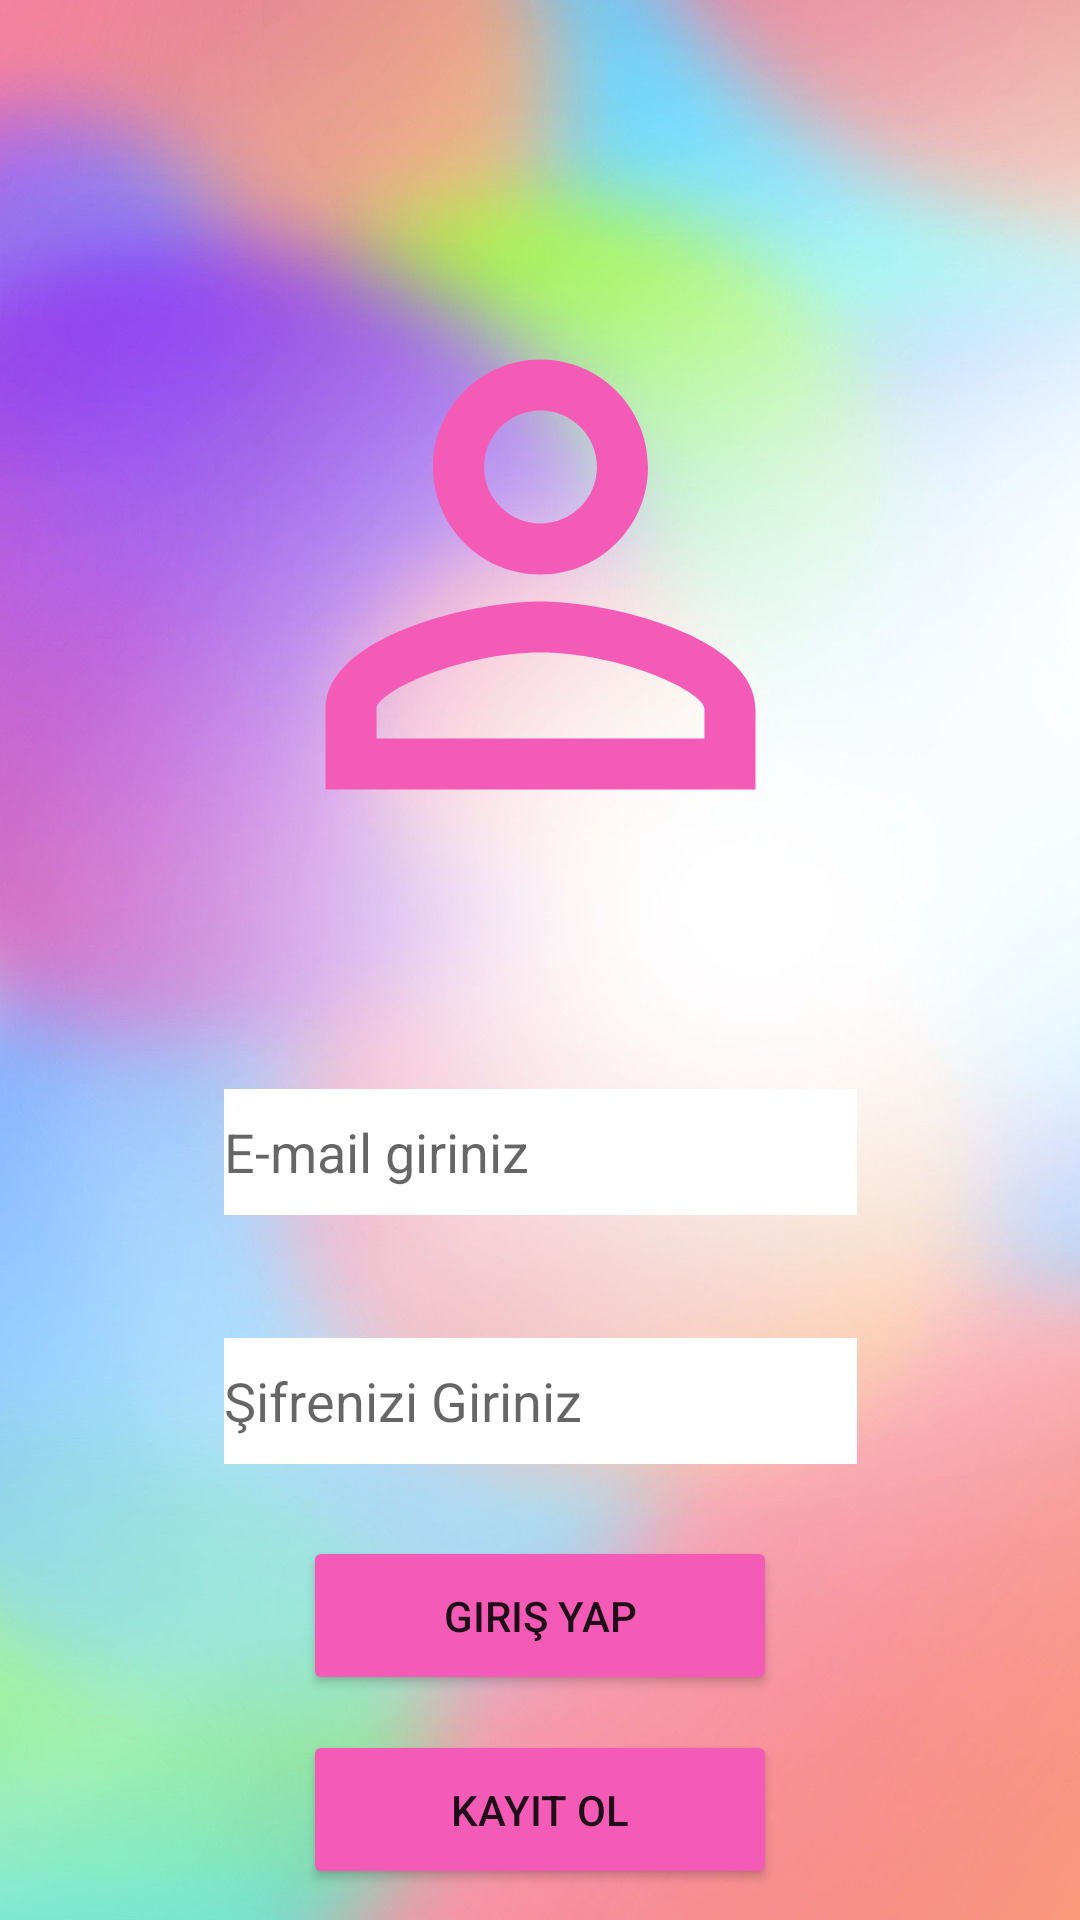

Reconstruct the res/layout file that produces this screen, plus the resources it refers to.
<!-- AndroidManifest.xml: application theme Theme.StajProjesi -->
<!-- res/layout/activity_giris.xml -->
<?xml version="1.0" encoding="utf-8"?>
<androidx.constraintlayout.widget.ConstraintLayout xmlns:android="http://schemas.android.com/apk/res/android"
    xmlns:app="http://schemas.android.com/apk/res-auto"
    xmlns:tools="http://schemas.android.com/tools"
    android:layout_width="match_parent"
    android:layout_height="match_parent"
    android:background="@drawable/arkaplan"
    tools:context=".Giris">
    <EditText
        android:id="@+id/EdEmail"
        android:layout_width="211dp"
        android:layout_height="42dp"
        android:layout_marginStart="100dp"
        android:layout_marginLeft="100dp"
        android:layout_marginTop="64dp"
        android:layout_marginEnd="100dp"
        android:layout_marginRight="100dp"
        android:background="#ffffff"
        android:ems="10"
        android:hint="E-mail giriniz"
        android:inputType="textEmailAddress"
        app:layout_constraintEnd_toEndOf="parent"
        app:layout_constraintStart_toStartOf="parent"
        app:layout_constraintTop_toBottomOf="@+id/girisProfil" />

    <EditText
        android:id="@+id/EdSifre"
        android:layout_width="211dp"
        android:layout_height="42dp"
        android:layout_marginStart="100dp"
        android:layout_marginLeft="100dp"
        android:layout_marginTop="41dp"
        android:layout_marginEnd="100dp"
        android:layout_marginRight="100dp"
        android:background="#ffffff"
        android:ems="10"
        android:inputType="textPassword"
        android:hint="Şifrenizi Giriniz"
        app:layout_constraintEnd_toEndOf="parent"
        app:layout_constraintStart_toStartOf="parent"
        app:layout_constraintTop_toBottomOf="@+id/EdEmail" />

    <Button
        android:id="@+id/giris"
        android:layout_width="158dp"
        android:layout_height="53dp"
        android:layout_marginStart="126dp"
        android:layout_marginTop="24dp"
        android:layout_marginEnd="126dp"
        android:layout_marginRight="126dp"
        android:backgroundTint="#f45bb6"
        android:text="Giriş Yap"
        app:layout_constraintEnd_toEndOf="parent"
        app:layout_constraintStart_toStartOf="parent"
        app:layout_constraintTop_toBottomOf="@+id/EdSifre" />

    <Button
        android:id="@+id/kayitol"
        android:layout_width="158dp"
        android:layout_height="53dp"
        android:layout_marginStart="126dp"
        android:layout_marginLeft="126dp"
        android:layout_marginTop="17dp"
        android:layout_marginEnd="126dp"
        android:layout_marginRight="126dp"
        android:layout_marginBottom="16dp"
        android:backgroundTint="#f45bb6"
        android:text="Kayıt Ol"
        app:layout_constraintBottom_toBottomOf="parent"
        app:layout_constraintEnd_toEndOf="parent"
        app:layout_constraintStart_toStartOf="parent"
        app:layout_constraintTop_toBottomOf="@+id/giris" />

    <ImageView
        android:id="@+id/girisProfil"
        android:layout_width="236dp"
        android:layout_height="215dp"
        app:srcCompat="@drawable/ic_baseline_person_outline_24"
        android:layout_marginStart="88dp"
        android:layout_marginTop="84dp"
        android:layout_marginEnd="88dp"
        app:layout_constraintEnd_toEndOf="parent"
        app:layout_constraintStart_toStartOf="parent"
        app:layout_constraintTop_toTopOf="parent"/>

</androidx.constraintlayout.widget.ConstraintLayout>
<!-- resources referenced by this layout -->
<resources>
  <!-- drawable arkaplan: jpg bitmap (drawable, 51996 bytes) -->
  <!-- drawable ic_baseline_person_outline_24 (drawable) -->
  <vector android:height="160dp" android:tint="#F45BB6"
      android:viewportHeight="24" android:viewportWidth="24"
      android:width="160dp" xmlns:android="http://schemas.android.com/apk/res/android">
      <path android:fillColor="@android:color/white" android:pathData="M12,5.9c1.16,0 2.1,0.94 2.1,2.1s-0.94,2.1 -2.1,2.1S9.9,9.16 9.9,8s0.94,-2.1 2.1,-2.1m0,9c2.97,0 6.1,1.46 6.1,2.1v1.1L5.9,18.1L5.9,17c0,-0.64 3.13,-2.1 6.1,-2.1M12,4C9.79,4 8,5.79 8,8s1.79,4 4,4 4,-1.79 4,-4 -1.79,-4 -4,-4zM12,13c-2.67,0 -8,1.34 -8,4v3h16v-3c0,-2.66 -5.33,-4 -8,-4z"/>
  </vector>
  <style name="Theme.StajProjesi" parent="Theme.MaterialComponents.DayNight.DarkActionBar">
          
          <item name="colorPrimary">@color/purple_500</item>
          <item name="colorPrimaryVariant">@color/purple_700</item>
          <item name="colorOnPrimary">@color/white</item>
          
          <item name="colorSecondary">@color/teal_200</item>
          <item name="colorSecondaryVariant">@color/teal_700</item>
          <item name="colorOnSecondary">@color/black</item>
          
          <item name="android:statusBarColor" tools:targetApi="l">?attr/colorPrimaryVariant</item>
          
      </style>
  <!-- not gathered from this repository: default colours our renderer supplied (Android Studio template values) -->
  <color name="purple_500">#FF6200EE</color>
  <color name="purple_700">#FF3700B3</color>
  <color name="teal_200">#FF03DAC5</color>
  <color name="teal_700">#FF018786</color>
  <color name="black">#FF000000</color>
  <color name="white">#FFFFFFFF</color>
</resources>
